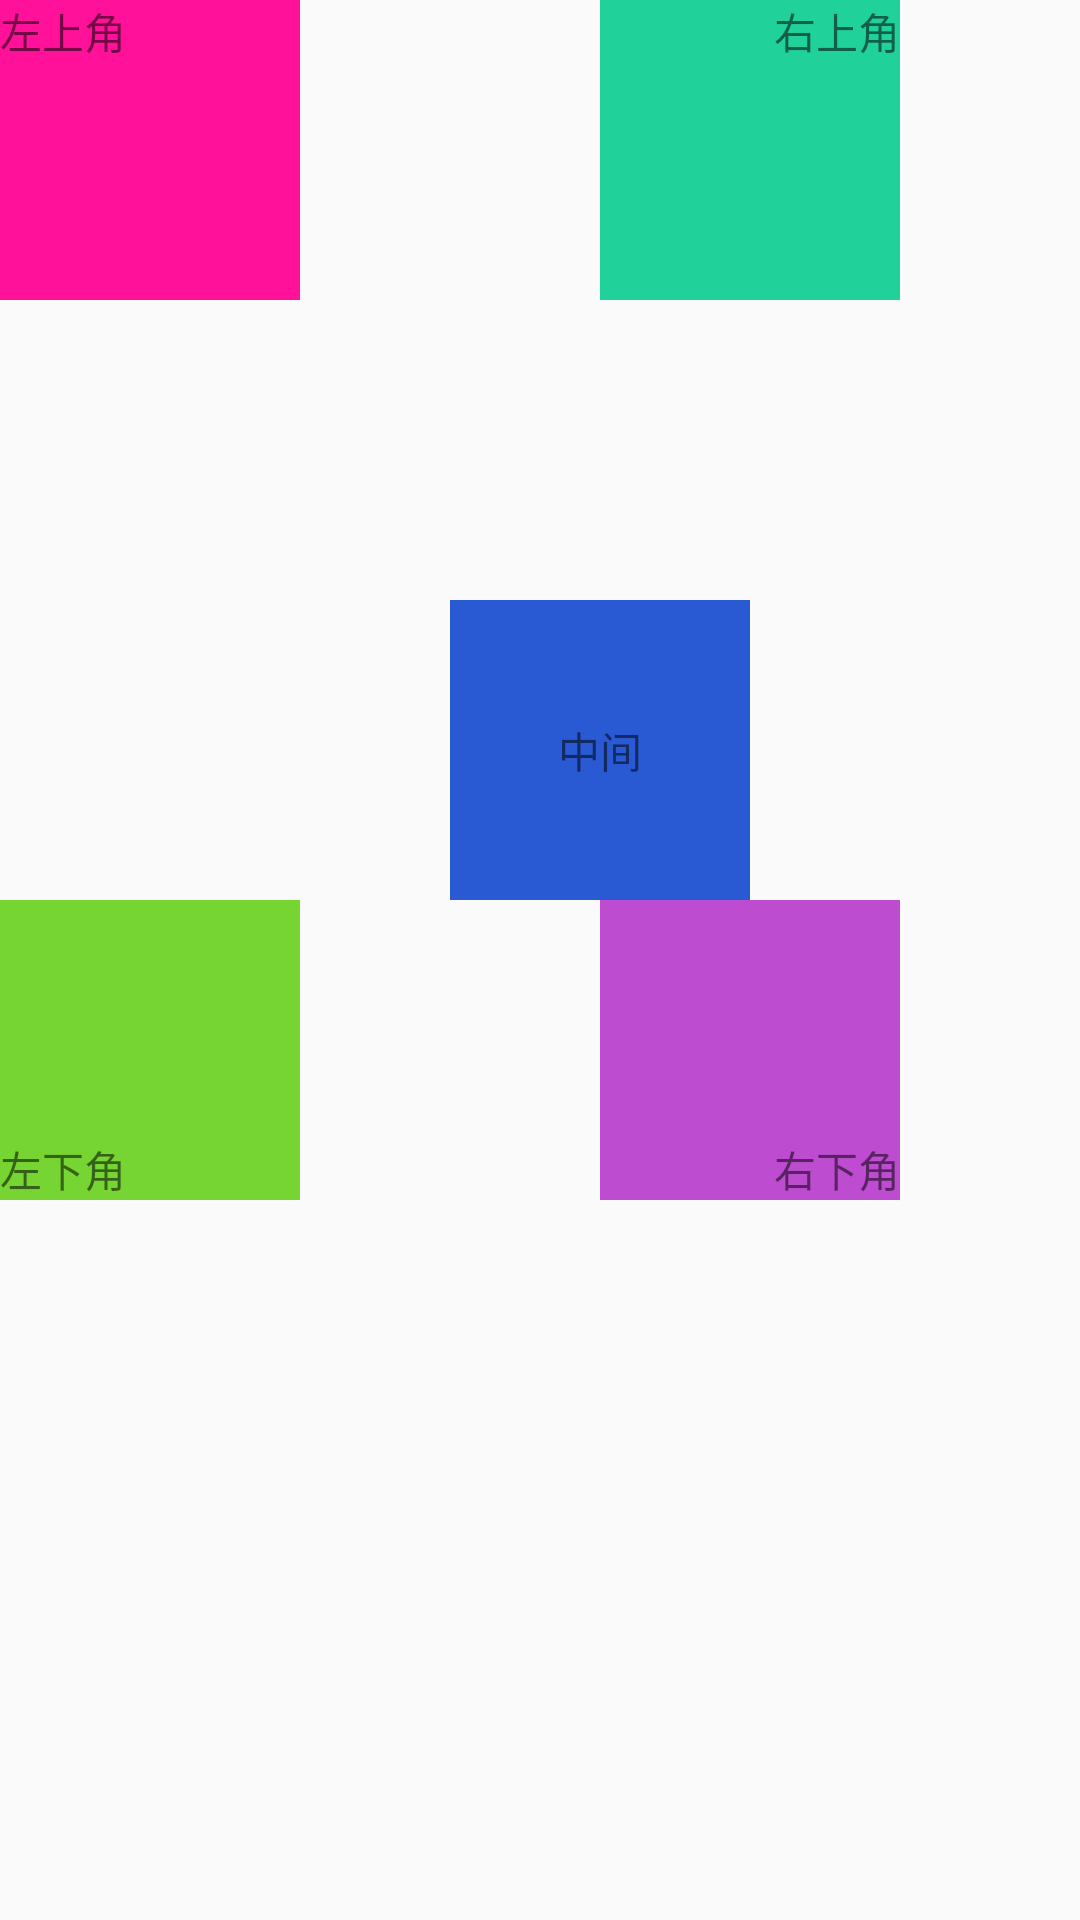

Produce the Android XML layout that renders to this screen, including the resource entries it uses.
<!-- AndroidManifest.xml: application theme AppTheme -->
<!-- res/layout/absolut_activity_layout.xml -->
<?xml version="1.0" encoding="utf-8"?>
<AbsoluteLayout xmlns:android="http://schemas.android.com/apk/res/android"
    android:layout_width="match_parent"
    android:layout_height="match_parent">

    <TextView
        android:layout_width="100dp"
        android:layout_height="100dp"
        android:background="#FF1199"
        android:text="左上角" />

    <TextView
        android:layout_x="200dp"
        android:layout_width="100dp"
        android:layout_height="100dp"
        android:background="#21D19A"
        android:gravity="right"
        android:layout_gravity="right"
        android:text="右上角" />
x
    <TextView
        android:layout_x="150dp"
        android:layout_y="200dp"
        android:layout_width="100dp"
        android:layout_height="100dp"
        android:background="#2959D3"
        android:gravity="center"
        android:layout_gravity="center"
        android:text="中间" />

    <TextView
        android:layout_y="300dp"
        android:layout_width="100dp"
        android:layout_height="100dp"
        android:background="#76D532"
        android:text="左下角"
        android:gravity="left|bottom"
        android:layout_gravity="left|bottom"/>

    <TextView
        android:layout_x="200dp"
        android:layout_y="300dp"
        android:layout_width="100dp"
        android:layout_height="100dp"
        android:background="#BD4CD1"
        android:gravity="right|bottom"
        android:layout_gravity="right|bottom"
        android:text="右下角" />

</AbsoluteLayout>
<!-- resources referenced by this layout -->
<resources>
  <style name="AppTheme" parent="Theme.AppCompat.Light.DarkActionBar">
          
          <item name="colorPrimary">@color/colorPrimary</item>
          <item name="colorPrimaryDark">@color/colorPrimaryDark</item>
          <item name="colorAccent">@color/colorAccent</item>
      </style>
  <!-- not gathered from this repository: default colours our renderer supplied (Android Studio template values) -->
  <color name="colorPrimary">#FF6200EE</color>
  <color name="colorPrimaryDark">#FF3700B3</color>
  <color name="colorAccent">#FF03DAC5</color>
</resources>
